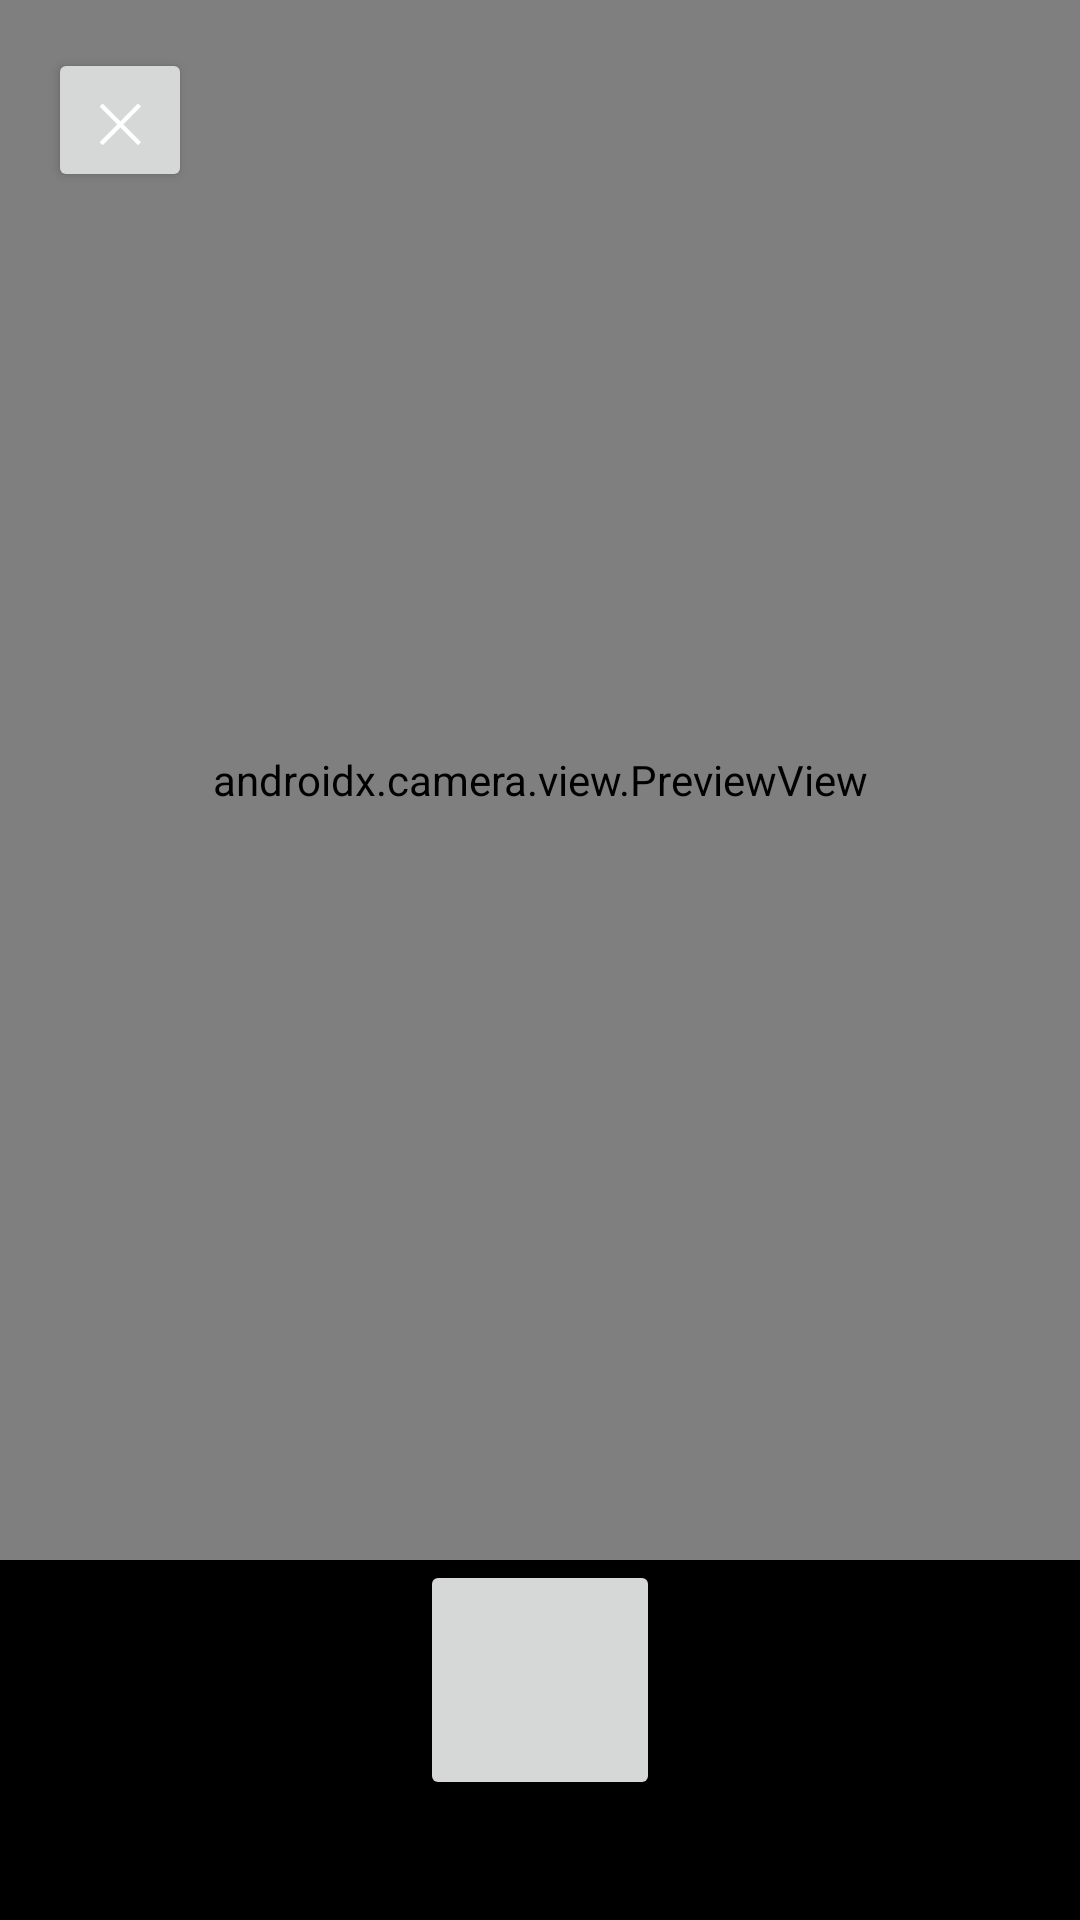

Write the Android layout XML for this screen, with the resource values it uses.
<!-- AndroidManifest.xml: application theme Theme.EMam -->
<!-- res/layout/activity_camera.xml -->
<?xml version="1.0" encoding="utf-8"?>
<androidx.constraintlayout.widget.ConstraintLayout
    xmlns:android="http://schemas.android.com/apk/res/android"
    xmlns:app="http://schemas.android.com/apk/res-auto"
    android:layout_width="match_parent"
    android:layout_height="match_parent"
    android:background="#000000">

    <androidx.camera.view.PreviewView
        android:id="@+id/previewView"
        android:layout_width="0dp"
        android:layout_height="0dp"
        app:layout_constraintTop_toTopOf="parent"
        app:layout_constraintBottom_toTopOf="@+id/btnTakePhoto"
        app:layout_constraintStart_toStartOf="parent"
        app:layout_constraintEnd_toEndOf="parent" />

    <Button
        android:id="@+id/btnTakePhoto"
        android:layout_width="80dp"
        android:layout_height="80dp"
        android:layout_marginBottom="40dp"
        android:backgroundTint="@null"
        android:contentDescription="@string/btn_capture_desc"
        android:text=""
        app:layout_constraintBottom_toBottomOf="parent"
        app:layout_constraintEnd_toEndOf="parent"
        app:layout_constraintStart_toStartOf="parent" />

    <Button
        android:id="@+id/btnCloseCamera"
        android:layout_width="48dp"
        android:layout_height="48dp"
        android:layout_margin="16dp"
        android:backgroundTint="@null"
        android:contentDescription="@string/btn_capture_desc"
        android:text="&#x2715;"
        android:textColor="#FFFFFF"
        android:textSize="18sp"
        app:layout_constraintStart_toStartOf="parent"
        app:layout_constraintTop_toTopOf="parent" />

</androidx.constraintlayout.widget.ConstraintLayout>
<!-- resources referenced by this layout -->
<resources>
  <string name="btn_capture_desc">Capture Image</string>
  <style name="Theme.EMam" parent="Base.Theme.EMam" />
  <style name="Base.Theme.EMam" parent="Theme.Material3.DayNight.NoActionBar">
          
          
      </style>
</resources>
